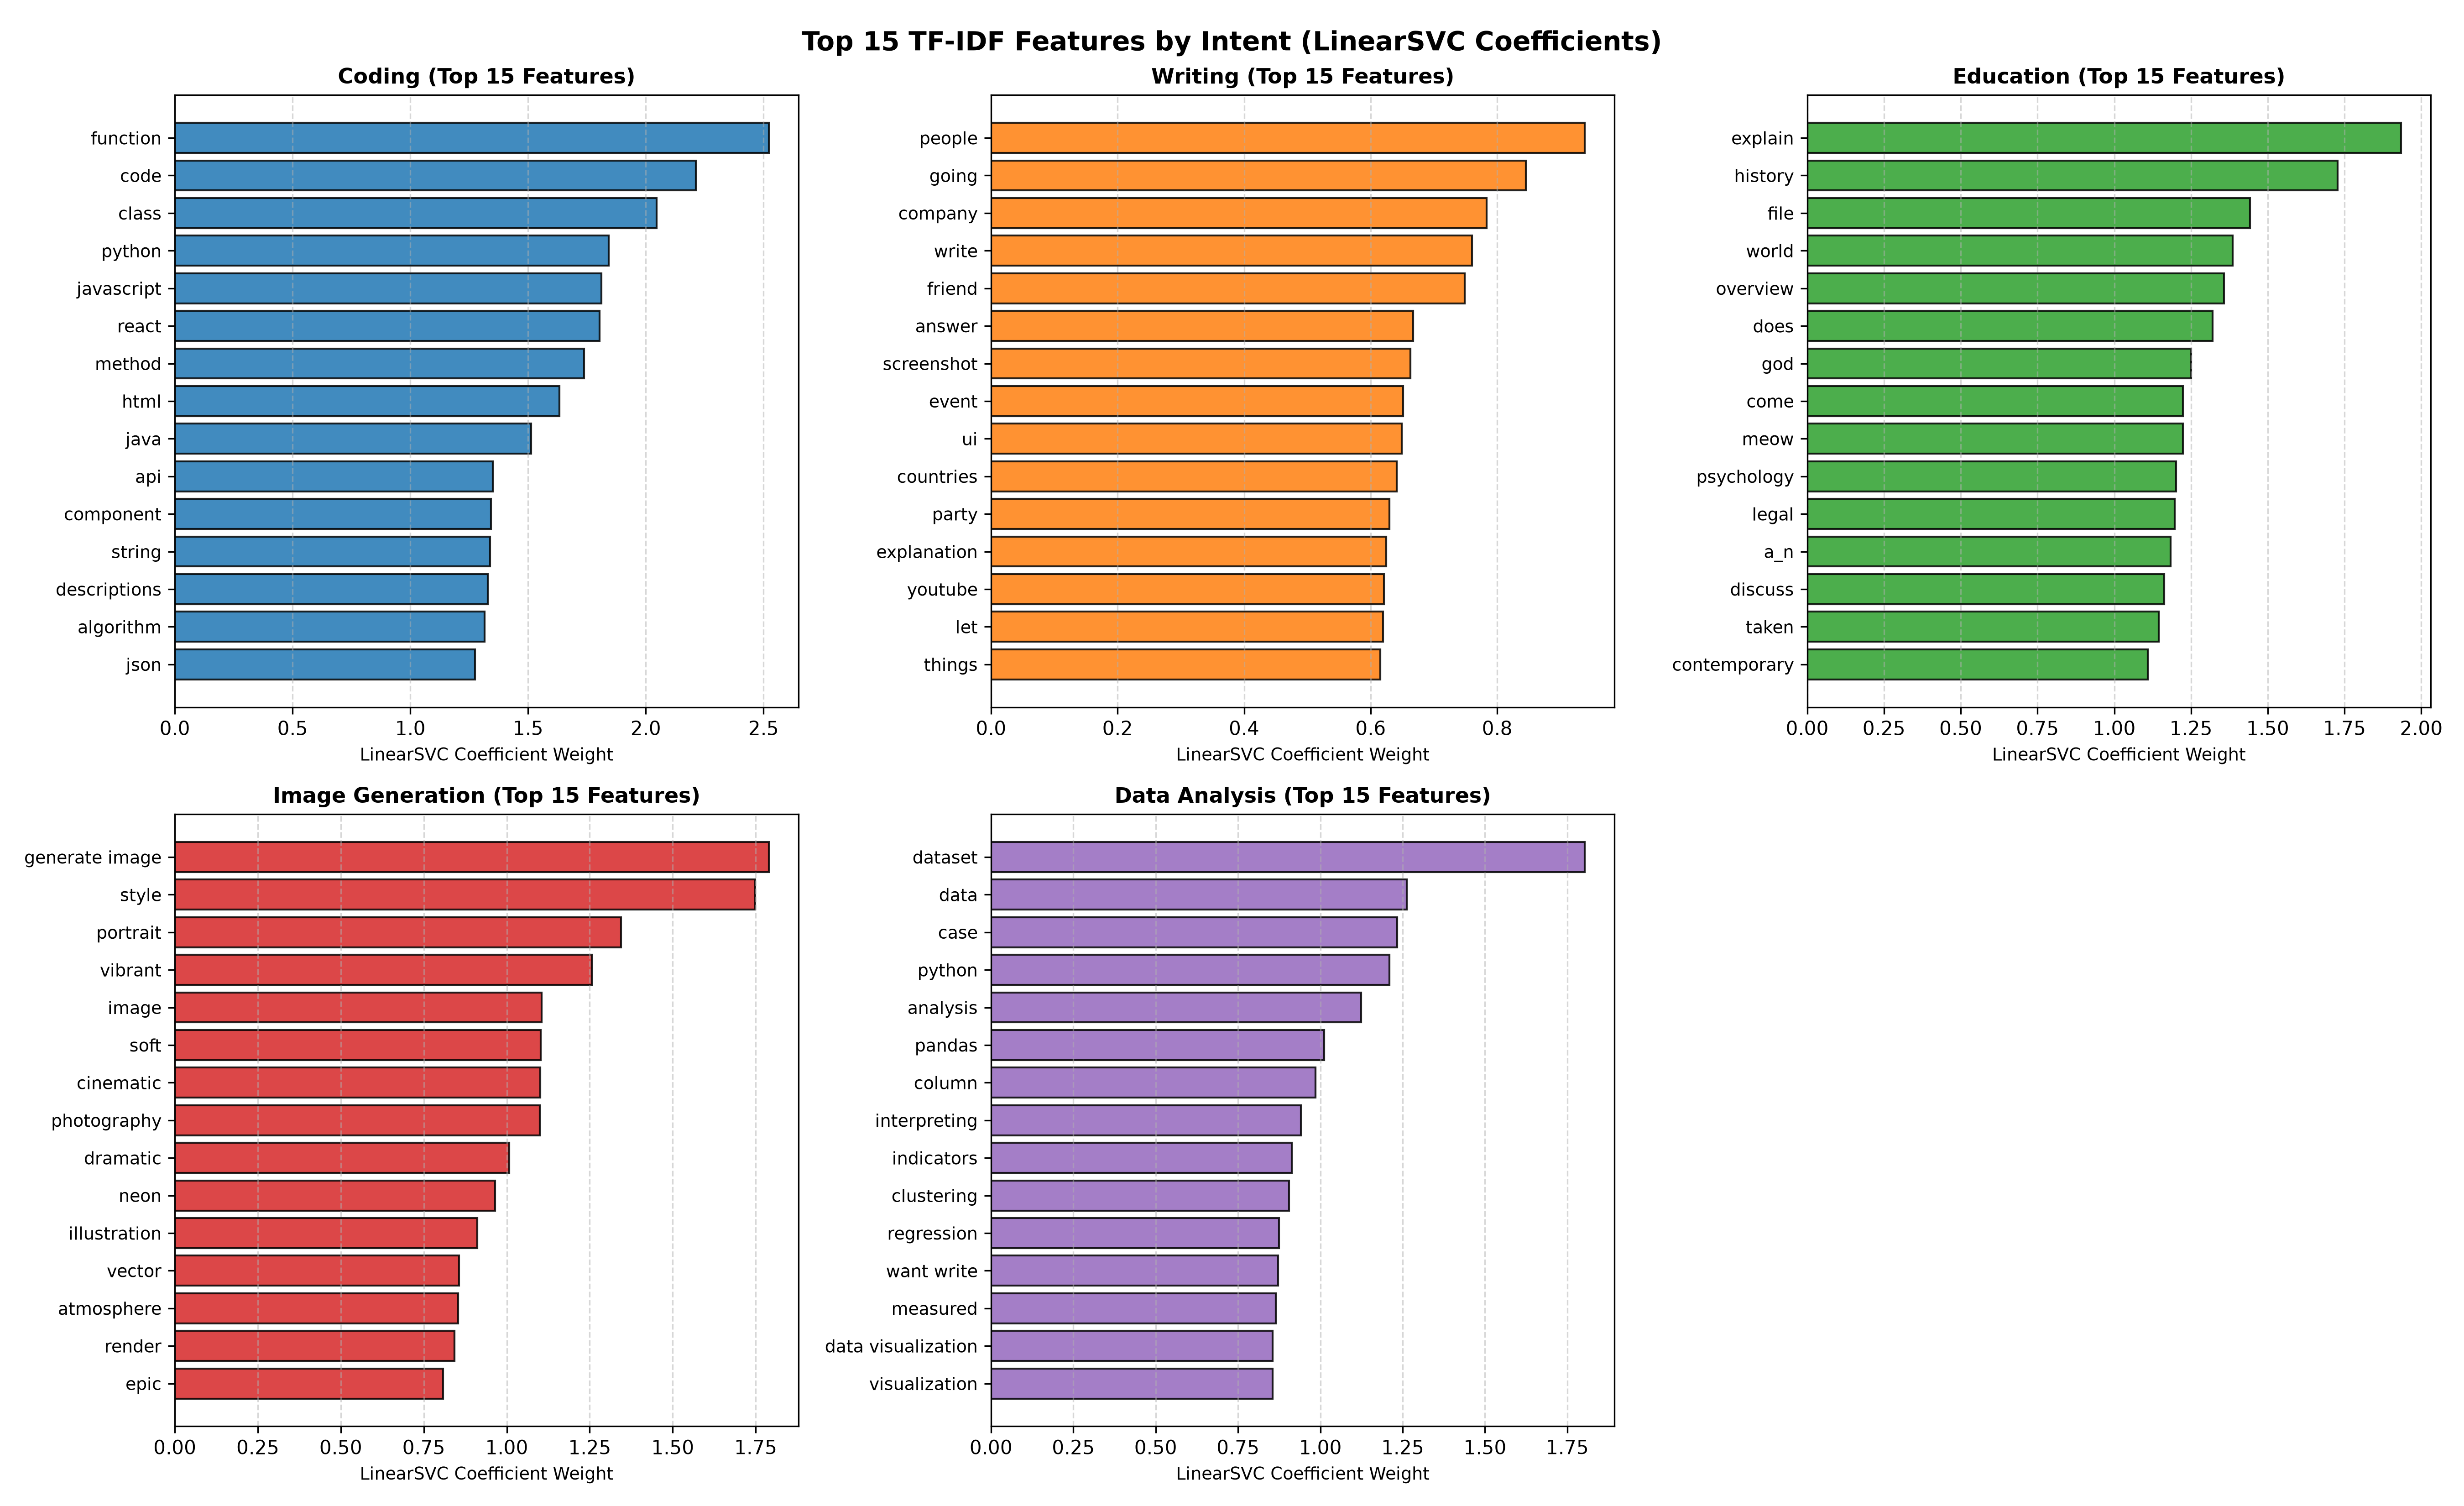

Source data for this figure (header and first rows):
intent, rank, feature, coefficient, ngram_type
Coding, 1, function, 2.522, unigram
Coding, 2, code, 2.213, unigram
Coding, 3, class, 2.046, unigram
Coding, 4, python, 1.842, unigram
Coding, 5, javascript, 1.812, unigram
Coding, 6, react, 1.804, unigram
Coding, 7, method, 1.737, unigram
Coding, 8, html, 1.633, unigram
Coding, 9, java, 1.512, unigram
Coding, 10, api, 1.35, unigram
Coding, 11, component, 1.342, unigram
Coding, 12, string, 1.338, unigram
Coding, 13, descriptions, 1.328, unigram
Coding, 14, algorithm, 1.315, unigram
Coding, 15, json, 1.274, unigram
Data Analysis, 1, dataset, 1.803, unigram
Data Analysis, 2, data, 1.263, unigram
Data Analysis, 3, case, 1.233, unigram
Data Analysis, 4, python, 1.209, unigram
Data Analysis, 5, analysis, 1.124, unigram
Data Analysis, 6, pandas, 1.012, unigram
Data Analysis, 7, column, 0.9848, unigram
Data Analysis, 8, interpreting, 0.9416, unigram
Data Analysis, 9, indicators, 0.913, unigram
Data Analysis, 10, clustering, 0.9052, unigram
Data Analysis, 11, regression, 0.8749, unigram
Data Analysis, 12, want write, 0.872, bigram
Data Analysis, 13, measured, 0.8649, unigram
Data Analysis, 14, data visualization, 0.8553, bigram
Data Analysis, 15, visualization, 0.8553, unigram
Education, 1, explain, 1.934, unigram
Education, 2, history, 1.728, unigram
Education, 3, file, 1.442, unigram
Education, 4, world, 1.385, unigram
Education, 5, overview, 1.358, unigram
Education, 6, does, 1.32, unigram
Education, 7, god, 1.251, unigram
Education, 8, come, 1.224, unigram
Education, 9, meow, 1.224, unigram
Education, 10, psychology, 1.201, unigram
Education, 11, legal, 1.196, unigram
Education, 12, a_n, 1.183, unigram
Education, 13, discuss, 1.163, unigram
Education, 14, taken, 1.145, unigram
Education, 15, contemporary, 1.109, unigram
Image Generation, 1, generate image, 1.789, bigram
Image Generation, 2, style, 1.749, unigram
Image Generation, 3, portrait, 1.345, unigram
Image Generation, 4, vibrant, 1.257, unigram
Image Generation, 5, image, 1.105, unigram
Image Generation, 6, soft, 1.102, unigram
Image Generation, 7, cinematic, 1.101, unigram
Image Generation, 8, photography, 1.099, unigram
Image Generation, 9, dramatic, 1.007, unigram
Image Generation, 10, neon, 0.965, unigram
Image Generation, 11, illustration, 0.9118, unigram
Image Generation, 12, vector, 0.856, unigram
Image Generation, 13, atmosphere, 0.8536, unigram
Image Generation, 14, render, 0.8418, unigram
Image Generation, 15, epic, 0.8078, unigram
... 15 more rows
